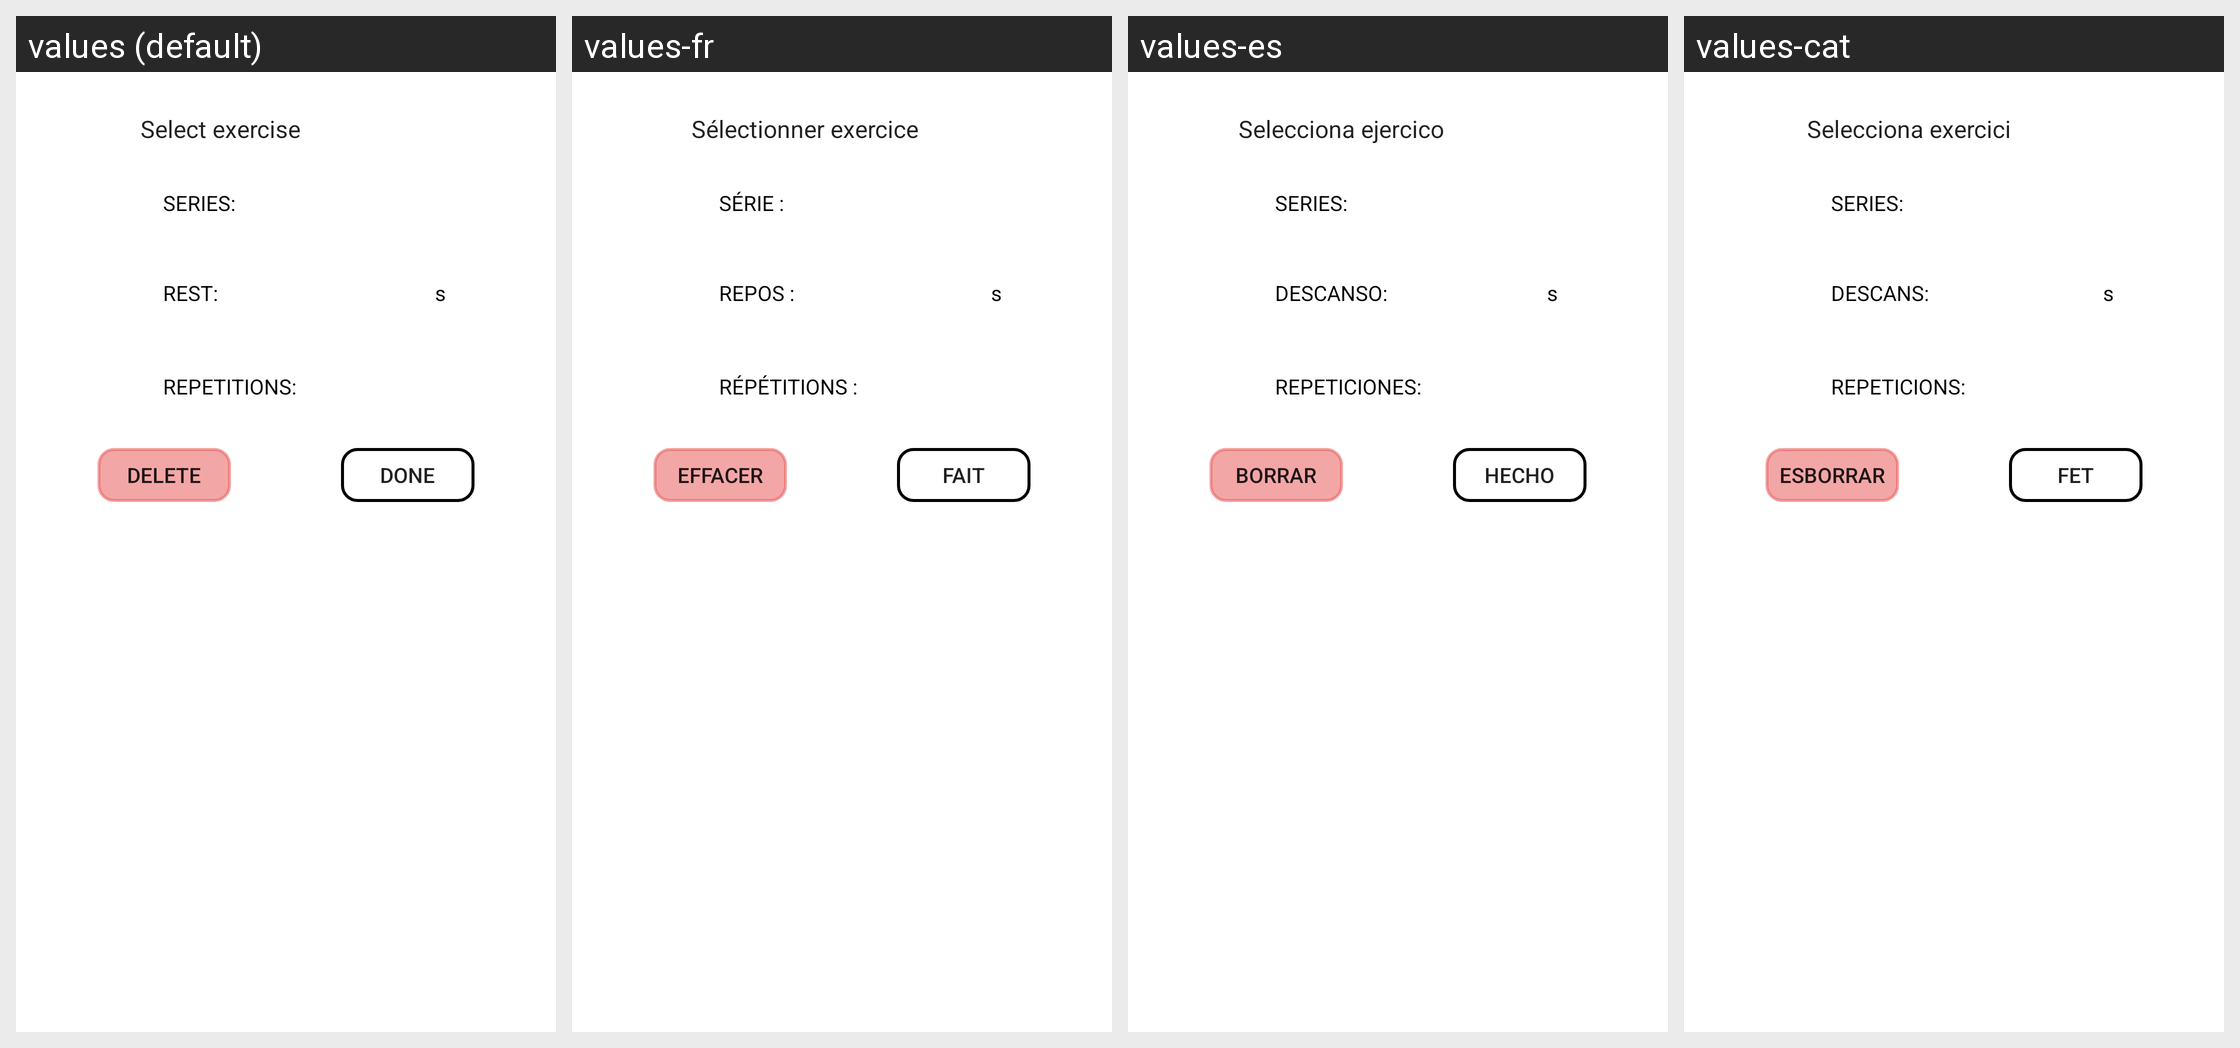

Here is an Android app screen in its default locale and in the app's own translations. Write out the translated-string differences for the strings that appear on this screen.
Android screen res/layout/input_edit_exercise.xml rendered under 4 locales, left to right: values (default), values-fr, values-es, values-cat. Device: Nexus 5 (rendered at 1080×1920; each locale shown at half size, 540×960, under a caption strip naming it); theme AppTheme.
Strings drawn on this screen, with the default value and each locale's value (text and hints the layout hard-codes, and strings that could not be matched under every locale, appear in the picture but are not listed):

Rest
  values: REST:
  values-fr: REPOS :
  values-es: DESCANSO:
  values-cat: DESCANS:

Series
  values: SERIES:
  values-fr: SÉRIE :
  values-es: SERIES:
  values-cat: SERIES:

done
  values: Done
  values-fr: Fait
  values-es: Hecho
  values-cat: Fet

Delete
  values: Delete
  values-fr: Effacer
  values-es: Borrar
  values-cat: Esborrar

Repetitions
  values: REPETITIONS:
  values-fr: RÉPÉTITIONS :
  values-es: REPETICIONES:
  values-cat: REPETICIONS:
